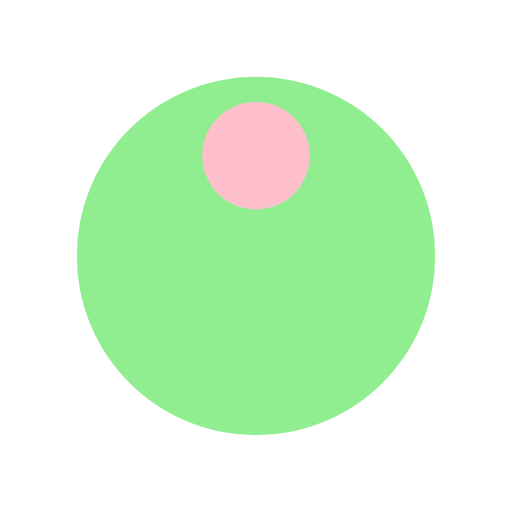
t = 0.00 s
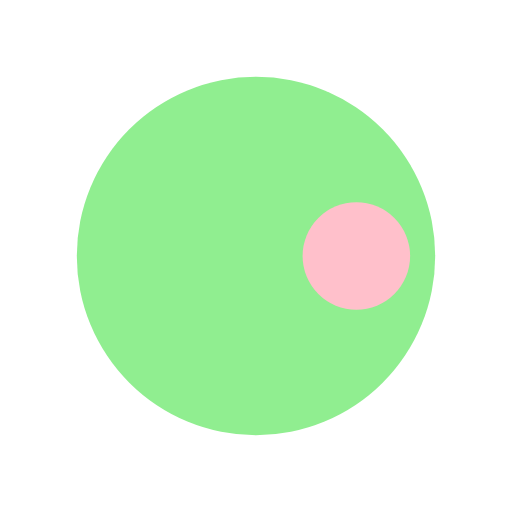
t = 0.25 s
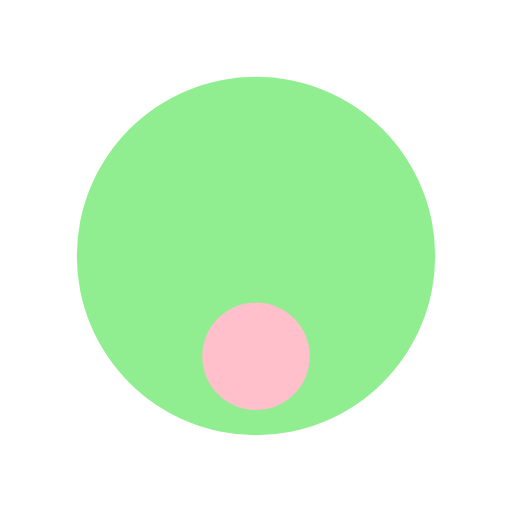
t = 0.50 s
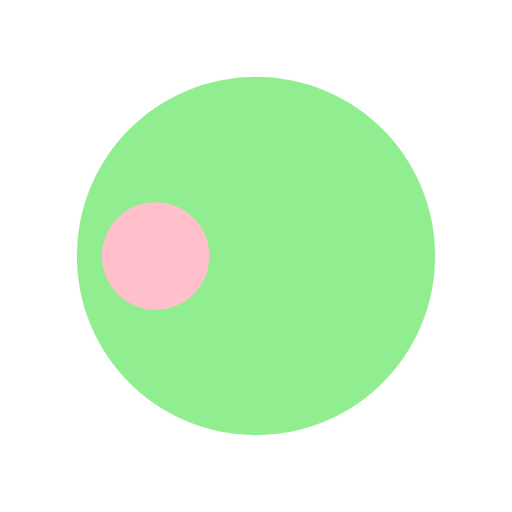
t = 0.75 s

The animated SVG that drew these frames (rendered in a browser with its animation timeline set to each time). Animation: 1 SMIL element (animateTransform=1); one cycle of 1.00 s, repeats indefinitely.

<?xml version="1.0" encoding="utf-8"?>
<svg xmlns="http://www.w3.org/2000/svg" xmlns:xlink="http://www.w3.org/1999/xlink" style="margin: auto; background: none; display: block; shape-rendering: auto;" width="200px" height="200px" viewBox="0 0 100 100" preserveAspectRatio="xMidYMid">
<g transform="translate(50,50)">
  <g transform="scale(0.7)">
  <circle cx="0" cy="0" r="50" fill="#90ee90"></circle>
  <circle cx="0" cy="-28" r="15" fill="#ffc0cb">
    <animateTransform attributeName="transform" type="rotate" dur="1s" repeatCount="indefinite" keyTimes="0;1" values="0 0 0;360 0 0"></animateTransform>
  </circle>
  </g>
</g>
<!-- [ldio] generated by https://loading.io/ --></svg>